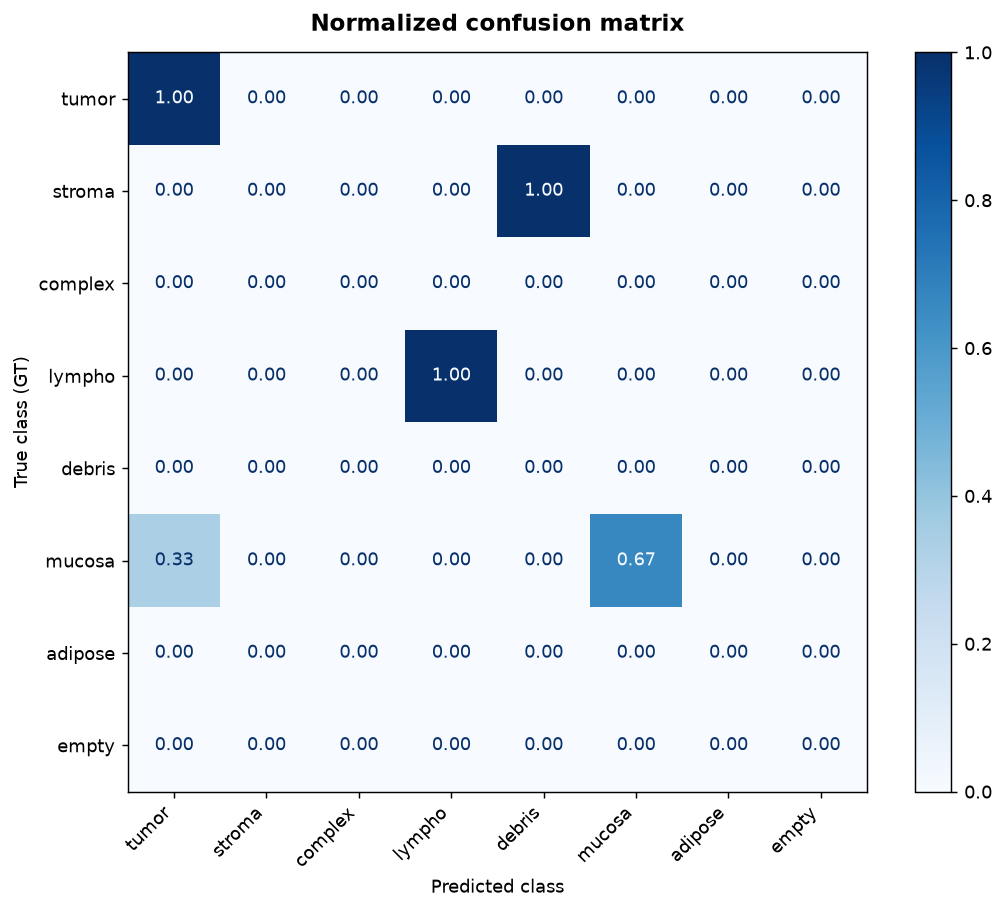

Values plotted in this chart, from the file beside it:
, tumor, stroma, complex, lympho, debris, mucosa, adipose, empty
tumor, 1.0, 0.0, 0.0, 0.0, 0.0, 0.0, 0.0, 0.0
stroma, 0.0, 0.0, 0.0, 0.0, 1.0, 0.0, 0.0, 0.0
complex, 0.0, 0.0, 0.0, 0.0, 0.0, 0.0, 0.0, 0.0
lympho, 0.0, 0.0, 0.0, 1.0, 0.0, 0.0, 0.0, 0.0
debris, 0.0, 0.0, 0.0, 0.0, 0.0, 0.0, 0.0, 0.0
mucosa, 0.3333, 0.0, 0.0, 0.0, 0.0, 0.6667, 0.0, 0.0
adipose, 0.0, 0.0, 0.0, 0.0, 0.0, 0.0, 0.0, 0.0
empty, 0.0, 0.0, 0.0, 0.0, 0.0, 0.0, 0.0, 0.0
